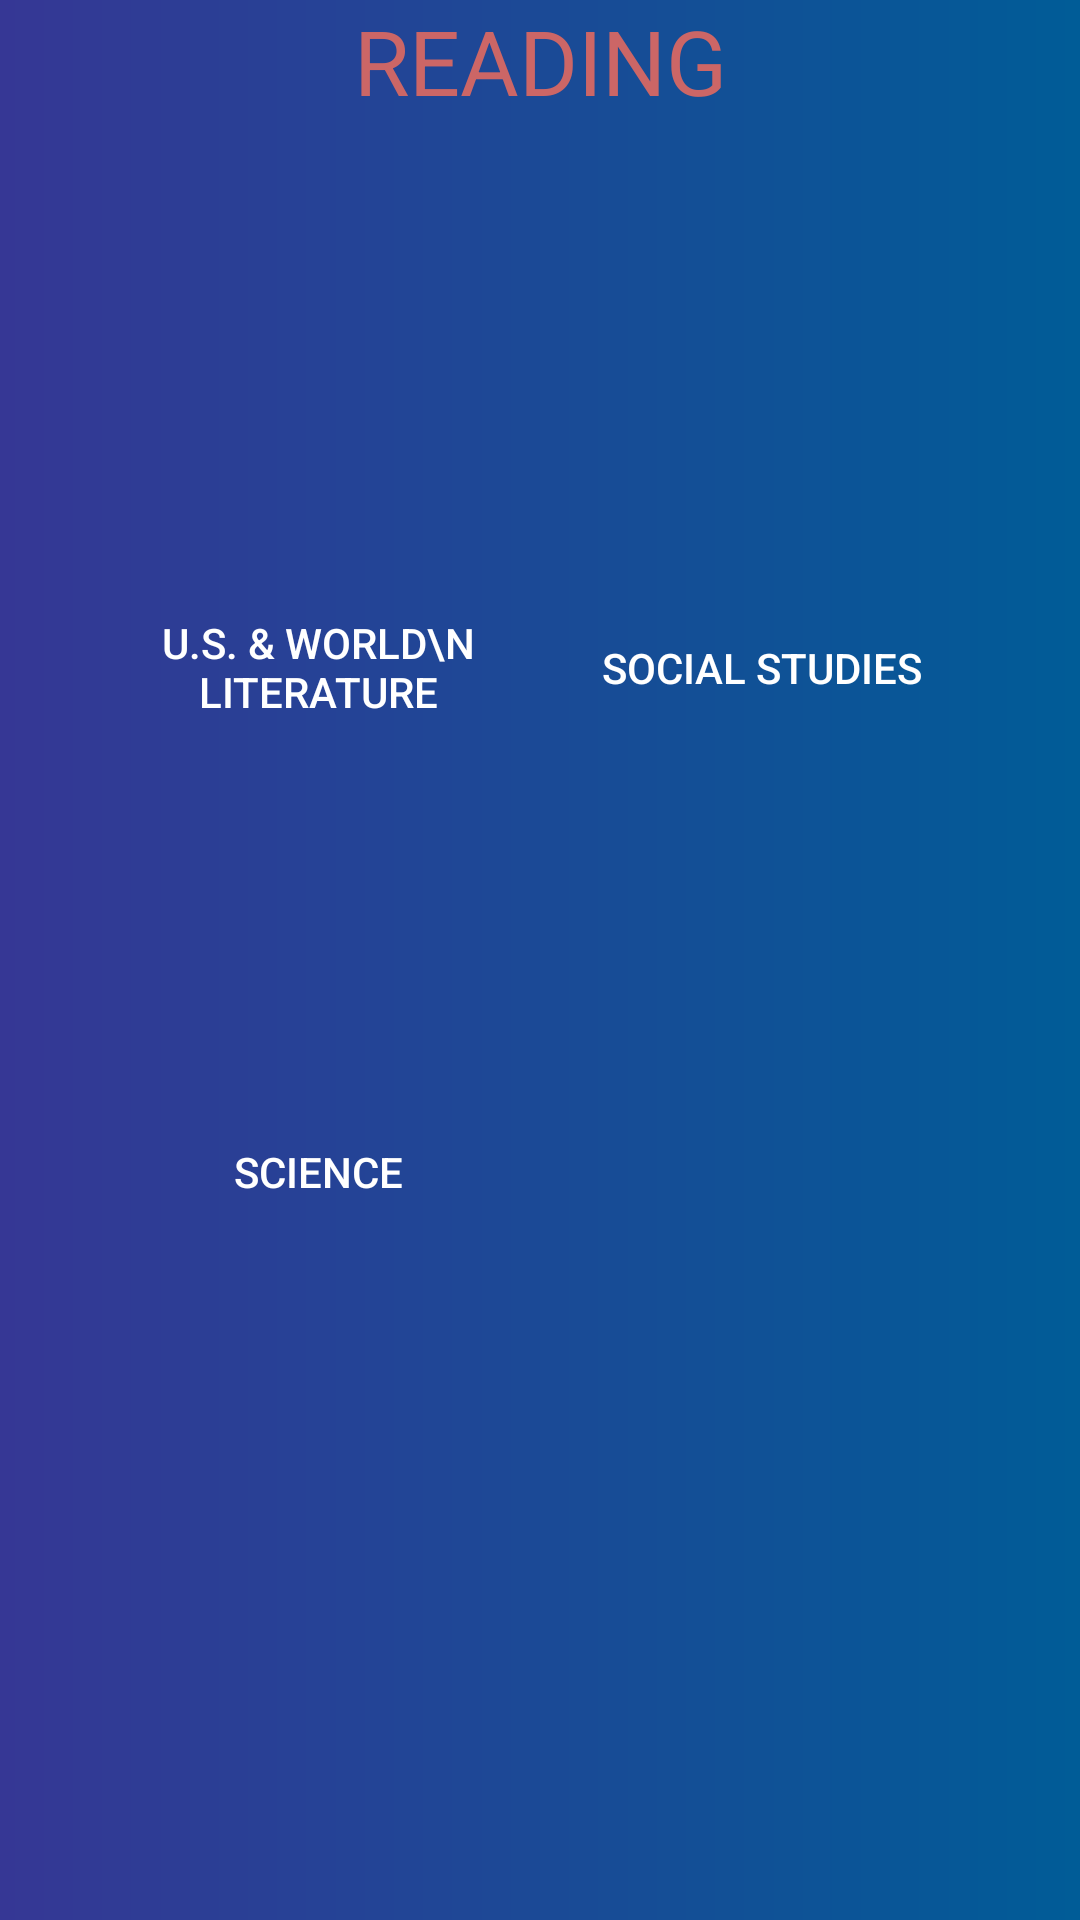

The Android layout XML behind this screen, and the referenced resources:
<!-- AndroidManifest.xml: application theme Theme.StudyBee -->
<!-- res/layout/activity_reading.xml -->
<?xml version="1.0" encoding="utf-8"?>
<androidx.constraintlayout.widget.ConstraintLayout xmlns:android="http://schemas.android.com/apk/res/android"
    xmlns:app="http://schemas.android.com/apk/res-auto"
    xmlns:tools="http://schemas.android.com/tools"
    android:layout_width="match_parent"
    android:layout_height="match_parent"
    android:background="@drawable/gradient_background">

    <TextView
        android:id="@+id/textView"
        android:layout_width="wrap_content"
        android:layout_height="wrap_content"
        android:text="READING"
        android:textColor="#cc6666"
        android:textSize="30sp"
        app:layout_constraintEnd_toEndOf="parent"
        app:layout_constraintStart_toStartOf="parent"
        app:layout_constraintTop_toTopOf="parent" />

    <Button
        android:id="@+id/us"
        android:layout_width="180dp"
        android:layout_height="173dp"
        android:layout_marginStart="16dp"
        android:layout_marginTop="136dp"
        android:background="@android:color/transparent"
        android:drawableTop="@drawable/openbox_drawable"
        android:text="U.S. &amp; World\n Literature"
        android:textColor="#ffffff"
        app:layout_constraintStart_toStartOf="parent"
        app:layout_constraintTop_toTopOf="parent" />

    <Button
        android:id="@+id/ss"
        android:layout_width="180dp"
        android:layout_height="173dp"
        android:layout_marginEnd="16dp"
        android:layout_marginTop="136dp"
        android:background="@android:color/transparent"
        android:drawableTop="@drawable/openbox_drawable"
        android:text="Social Studies"
        android:textColor="#ffffff"
        app:layout_constraintEnd_toEndOf="parent"
        app:layout_constraintTop_toTopOf="parent"
        tools:ignore="MissingConstraints" />

    <Button
        android:id="@+id/science"
        android:layout_width="180dp"
        android:layout_height="173dp"
        android:layout_marginStart="16dp"
        android:layout_marginBottom="168dp"
        android:background="@android:color/transparent"
        android:drawableTop="@drawable/openbox_drawable"
        android:text="Science"
        android:textColor="#ffffff"
        app:layout_constraintBottom_toBottomOf="parent"
        app:layout_constraintTop_toBottomOf="@+id/us"
        app:layout_constraintStart_toStartOf="parent"
        tools:ignore="MissingConstraints" />

    <Button
        android:layout_width="wrap_content"
        android:layout_height="wrap_content"
        android:layout_marginStart="16dp"
        android:layout_marginBottom="4dp"
        android:background="@android:color/transparent"
        android:drawableTop="@drawable/home_drawable"
        app:layout_constraintBottom_toBottomOf="parent"
        app:layout_constraintStart_toStartOf="parent"
        android:id="@+id/homebutton"
        tools:ignore="MissingConstraints" />


</androidx.constraintlayout.widget.ConstraintLayout>
<!-- resources referenced by this layout -->
<resources>
  <!-- drawable gradient_background (drawable) -->
  <shape xmlns:android="http://schemas.android.com/apk/res/android"
      android:shape="rectangle">
      <gradient
          android:startColor = "#005c97"
          android:endColor = "#363795"
          android:angle = "180"
          android:centerX="0.5"
          android:type = "linear" />
  </shape>
  <!-- drawable home_drawable (drawable) -->
  <layer-list xmlns:android="http://schemas.android.com/apk/res/android">
      <item
          android:drawable="@drawable/home"
          android:width="50dp"
          android:height="50dp">
      </item>
  </layer-list>
  <!-- drawable openbox_drawable (drawable) -->
  <layer-list xmlns:android="http://schemas.android.com/apk/res/android">
      <item
          android:drawable="@drawable/open_box"
          android:width="100dp"
          android:height="100dp">
      </item>
  </layer-list>
  <style name="Theme.StudyBee" parent="Theme.MaterialComponents.DayNight.DarkActionBar">
          
          <item name="colorPrimary">@color/purple_500</item>
          <item name="colorPrimaryVariant">@color/purple_700</item>
          <item name="colorOnPrimary">@color/white</item>
          
          <item name="colorSecondary">@color/teal_200</item>
          <item name="colorSecondaryVariant">@color/teal_700</item>
          <item name="colorOnSecondary">@color/black</item>
          
          <item name="android:statusBarColor" tools:targetApi="l">?attr/colorPrimaryVariant</item>
          
      </style>
  <!-- not gathered from this repository: default colours our renderer supplied (Android Studio template values) -->
  <color name="purple_500">#FF6200EE</color>
  <color name="purple_700">#FF3700B3</color>
  <color name="teal_200">#FF03DAC5</color>
  <color name="teal_700">#FF018786</color>
  <color name="black">#FF000000</color>
  <color name="white">#FFFFFFFF</color>
</resources>
